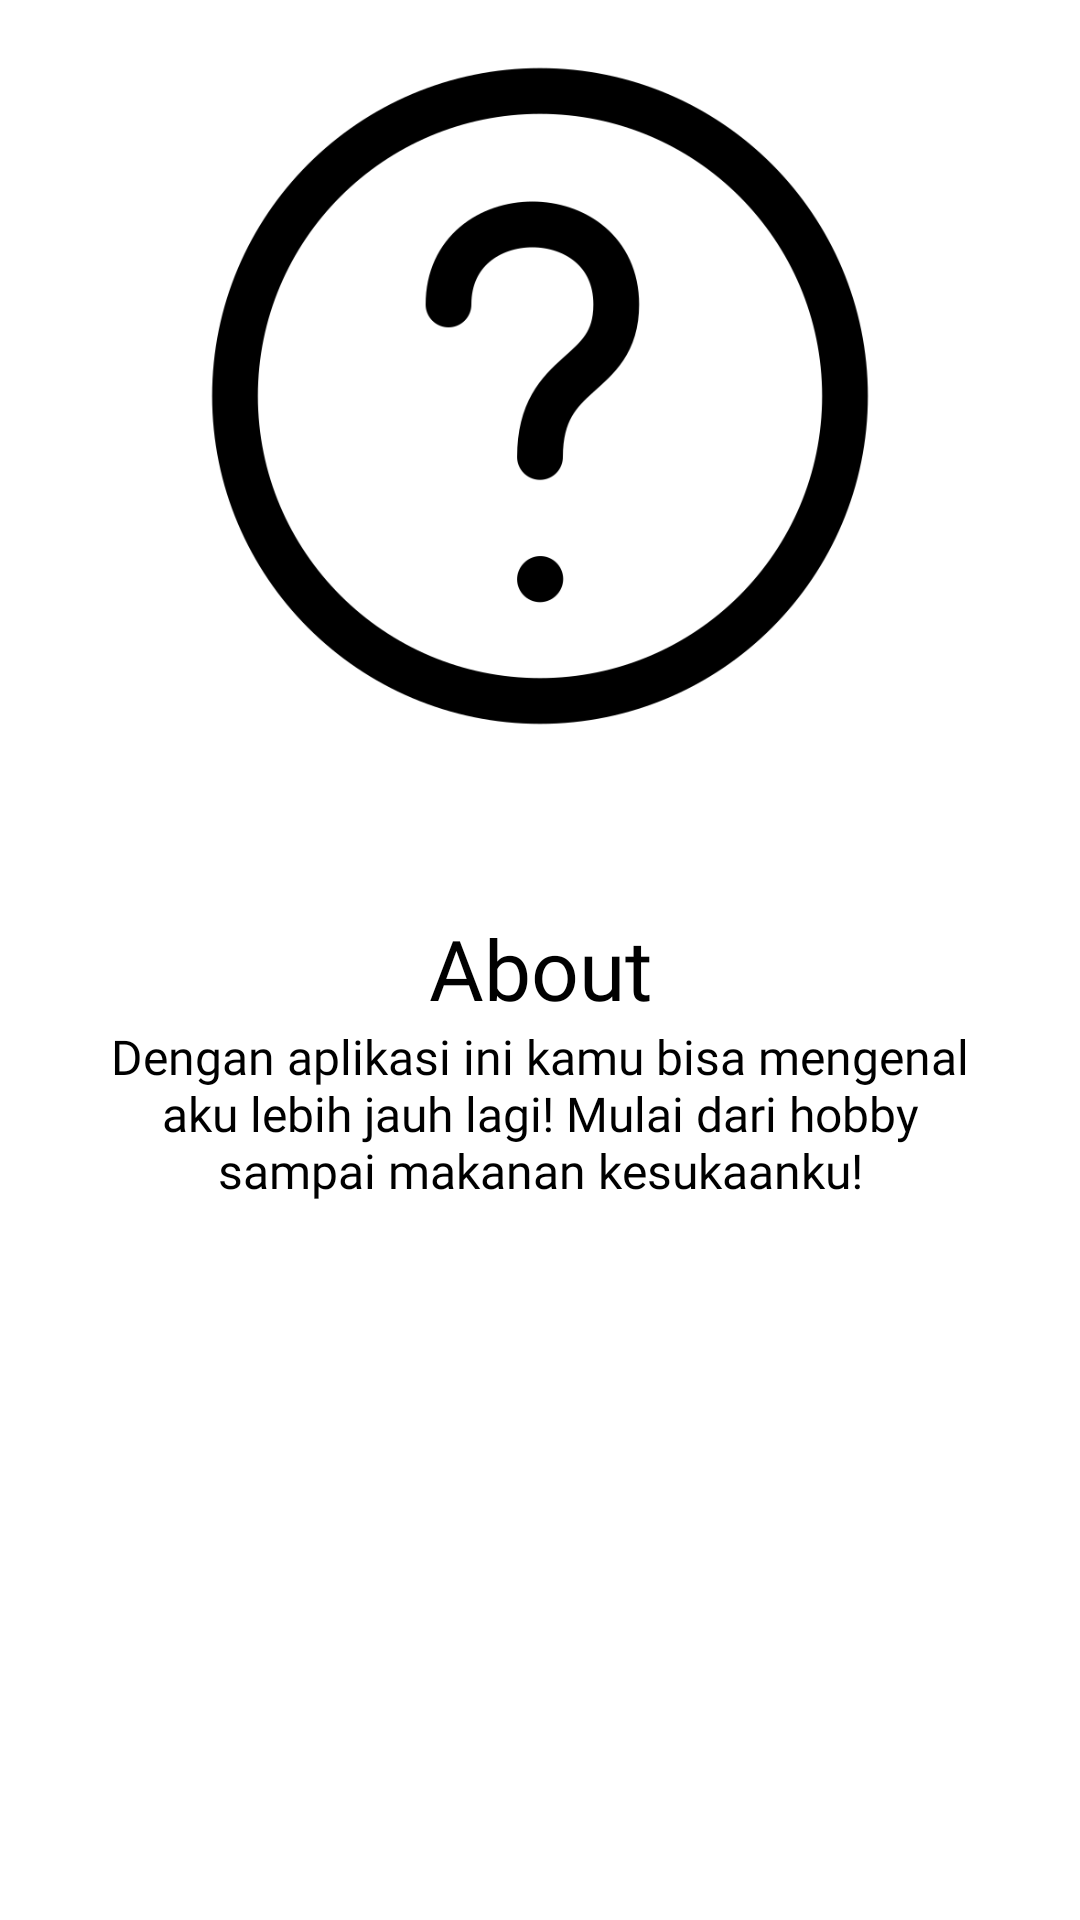

Android layout source for this screen:
<!-- AndroidManifest.xml: application theme AppTheme -->
<!-- res/layout/slider_layout.xml -->
<?xml version="1.0" encoding="utf-8"?>
<LinearLayout xmlns:android="http://schemas.android.com/apk/res/android"
    android:layout_width="match_parent"
    android:layout_height="match_parent"
    xmlns:app="http://schemas.android.com/apk/res-auto"
    android:orientation="vertical"
    app:flow_horizontalAlign="center">

    <ImageView
        android:id="@+id/titleImage"
        android:layout_width="match_parent"
        android:layout_height="244dp"
        android:layout_marginTop="10dp"
        android:src="@drawable/question_mark"/>

    <TextView
        android:id="@+id/textTitle"
        android:layout_width="match_parent"
        android:layout_height="wrap_content"
        android:layout_marginTop="50dp"
        android:fontFamily="@font/poppins_bold"
        android:text="About"
        android:textAlignment="center"
        android:textColor="@color/black"
        android:textSize="28dp" />

    <TextView
        android:id="@+id/textDescription"
        android:layout_width="match_parent"
        android:layout_height="wrap_content"
        android:layout_marginHorizontal="30dp"
        android:fontFamily="@font/poppins"
        android:text="Dengan aplikasi ini kamu bisa mengenal aku lebih jauh lagi! Mulai dari hobby sampai makanan kesukaanku!"
        android:textAlignment="center"
        android:textColor="@color/black"
        android:textSize="16dp" />
</LinearLayout>
<!-- resources referenced by this layout -->
<resources>
  <color name="black">#FF000000</color>
  <!-- drawable question_mark: png bitmap (drawable, 18826 bytes) -->
  <style name="AppTheme" parent="Theme.MaterialComponents.DayNight.NoActionBar">
          
          <item name="windowSplashScreenBackground">@color/white</item>
          <item name="windowSplashScreenAnimatedIcon">@drawable/person</item>
          <item name="windowSplashScreenAnimationDuration">3000</item>
          <item name="postSplashScreenTheme">@style/Theme.MySelf</item>
      </style>
  <color name="white">#FFFFFFFF</color>
</resources>
